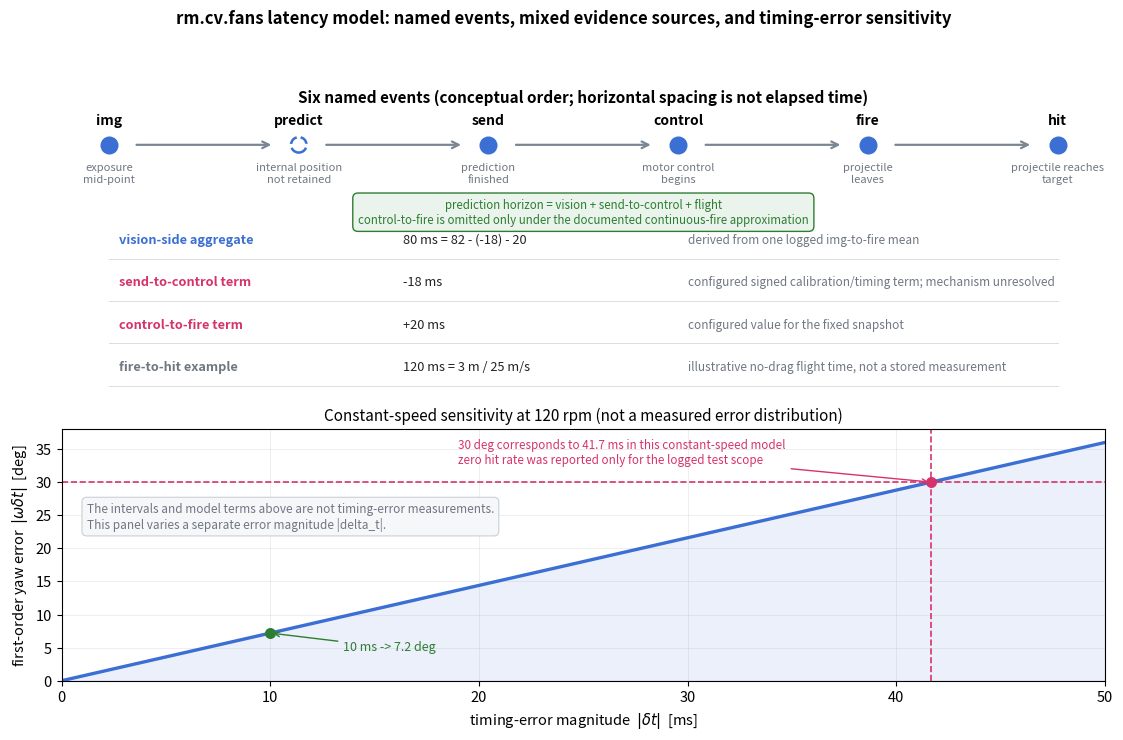

Here is the Python script that generated this plot: (Note: this script raises an exception after producing the figure.)
#!/usr/bin/env python3
"""Draw a derived illustration of rm.cv.fans' latency model.

The six event names come from `docs/auto_aim/latency.md`. The 82 ms img-to-fire
mean is a project-log record, while -18 ms and +20 ms are configured signed
terms. The 80 ms vision-side aggregate is therefore an algebraic reconstruction,
not a separately measured interval, and the internal `predict` location is not
available. The lower panel varies an independent timing-error magnitude and
shows its first-order angle sensitivity under constant 120 rpm rotation. The
interval and model terms listed above are not treated as timing errors.
"""

from pathlib import Path

import matplotlib

matplotlib.use("Agg")
import matplotlib.pyplot as plt
import numpy as np
from matplotlib.patches import FancyArrowPatch

plt.rcParams.update({"font.size": 10.5})

BLUE, MAGENTA, GREY, GREEN = "#3B6FD4", "#D6336C", "#6F7782", "#2E7D32"

# Logged/configured values used only for the derived budget illustration.
IMG_TO_FIRE_MEAN_MS = 82.0
SEND_TO_CONTROL_TERM_MS = -18.0
CONTROL_TO_FIRE_TERM_MS = 20.0
VISION_AGGREGATE_MS = (
    IMG_TO_FIRE_MEAN_MS - SEND_TO_CONTROL_TERM_MS - CONTROL_TO_FIRE_TERM_MS
)
DISTANCE_M, SPEED_MPS = 3.0, 25.0
FIRE_TO_HIT_EXAMPLE_MS = DISTANCE_M / SPEED_MPS * 1e3
DEG_PER_MS_AT_120_RPM = 720.0 / 1000.0

fig, (ax1, ax2) = plt.subplots(
    2,
    1,
    figsize=(11.4, 7.4),
    gridspec_kw={"height_ratios": [1.25, 1.0]},
)

# Conceptual event order. Spacing is deliberately schematic.
events = [
    ("img", "exposure\nmid-point"),
    ("predict", "internal position\nnot retained"),
    ("send", "prediction\nfinished"),
    ("control", "motor control\nbegins"),
    ("fire", "projectile\nleaves"),
    ("hit", "projectile reaches\ntarget"),
]
x_positions = np.arange(len(events), dtype=float)
y_chain = 4.6

for index in range(len(events) - 1):
    ax1.add_patch(
        FancyArrowPatch(
            (x_positions[index] + 0.13, y_chain),
            (x_positions[index + 1] - 0.13, y_chain),
            arrowstyle="->",
            color="#7A8793",
            lw=1.6,
            mutation_scale=12,
        )
    )

for x_value, (name, description) in zip(x_positions, events):
    is_unknown_internal_point = name == "predict"
    ax1.scatter(
        [x_value],
        [y_chain],
        s=125,
        facecolors="white" if is_unknown_internal_point else BLUE,
        edgecolors=BLUE,
        linewidths=1.8,
        linestyle="--" if is_unknown_internal_point else "-",
        zorder=4,
    )
    ax1.text(x_value, y_chain + 0.34, name, ha="center", va="bottom",
             fontsize=10, weight="bold")
    ax1.text(x_value, y_chain - 0.36, description, ha="center", va="top",
             fontsize=8.0, color=GREY)

ax1.text(
    2.5,
    5.55,
    "Six named events (conceptual order; horizontal spacing is not elapsed time)",
    ha="center",
    va="center",
    fontsize=11,
    weight="bold",
)

rows = [
    (
        2.70,
        BLUE,
        "vision-side aggregate",
        f"{VISION_AGGREGATE_MS:.0f} ms = 82 - (-18) - 20",
        "derived from one logged img-to-fire mean",
    ),
    (
        1.85,
        MAGENTA,
        "send-to-control term",
        f"{SEND_TO_CONTROL_TERM_MS:+.0f} ms",
        "configured signed calibration/timing term; mechanism unresolved",
    ),
    (
        1.00,
        MAGENTA,
        "control-to-fire term",
        f"{CONTROL_TO_FIRE_TERM_MS:+.0f} ms",
        "configured value for the fixed snapshot",
    ),
    (
        0.15,
        GREY,
        "fire-to-hit example",
        f"{FIRE_TO_HIT_EXAMPLE_MS:.0f} ms = 3 m / 25 m/s",
        "illustrative no-drag flight time, not a stored measurement",
    ),
]

for y_value, color, label, value, evidence in rows:
    ax1.text(0.05, y_value, label, ha="left", va="center", fontsize=9.2,
             color=color, weight="bold")
    ax1.text(1.55, y_value, value, ha="left", va="center", fontsize=9.2,
             color="#222222")
    ax1.text(3.05, y_value, evidence, ha="left", va="center", fontsize=8.5,
             color=GREY)
    ax1.plot([0.0, 5.0], [y_value - 0.38, y_value - 0.38], color="#D8DDE2",
             lw=0.7)

ax1.text(
    2.5,
    3.25,
    "prediction horizon = vision + send-to-control + flight\n"
    "control-to-fire is omitted only under the documented continuous-fire approximation",
    ha="center",
    va="center",
    fontsize=8.3,
    color=GREEN,
    bbox=dict(boxstyle="round,pad=0.45", fc="#EAF4EC", ec=GREEN, lw=1.0),
)

ax1.set_xlim(-0.25, 5.25)
ax1.set_ylim(-0.35, 5.95)
ax1.axis("off")

# First-order sensitivity to an independent timing error.
timing_error_ms = np.linspace(0.0, 50.0, 251)
angle_error_deg = timing_error_ms * DEG_PER_MS_AT_120_RPM
reported_angle_deg = 30.0
reported_equivalent_ms = reported_angle_deg / DEG_PER_MS_AT_120_RPM

ax2.plot(timing_error_ms, angle_error_deg, color=BLUE, lw=2.4)
ax2.fill_between(timing_error_ms, 0.0, angle_error_deg, color=BLUE, alpha=0.10)

ax2.scatter([10.0], [7.2], color=GREEN, s=48, zorder=4)
ax2.annotate(
    "10 ms -> 7.2 deg",
    xy=(10.0, 7.2),
    xytext=(13.5, 4.5),
    color=GREEN,
    fontsize=9,
    arrowprops=dict(arrowstyle="->", color=GREEN, lw=1.0),
)

ax2.axhline(reported_angle_deg, color=MAGENTA, lw=1.2, ls="--")
ax2.axvline(reported_equivalent_ms, color=MAGENTA, lw=1.2, ls="--")
ax2.scatter([reported_equivalent_ms], [reported_angle_deg], color=MAGENTA,
            s=48, zorder=4)
ax2.annotate(
    "30 deg corresponds to 41.7 ms in this constant-speed model\n"
    "zero hit rate was reported only for the logged test scope",
    xy=(reported_equivalent_ms, reported_angle_deg),
    xytext=(19.0, 32.8),
    color=MAGENTA,
    fontsize=8.4,
    ha="left",
    arrowprops=dict(arrowstyle="->", color=MAGENTA, lw=1.0),
)

ax2.text(
    1.2,
    27.0,
    "The intervals and model terms above are not timing-error measurements.\n"
    "This panel varies a separate error magnitude |delta_t|.",
    fontsize=8.5,
    color=GREY,
    va="top",
    bbox=dict(boxstyle="round,pad=0.4", fc="#F5F7F9", ec="#C8D0D8", lw=0.8),
)

ax2.set_xlim(0, 50)
ax2.set_ylim(0, 38)
ax2.set_xlabel(r"timing-error magnitude  $|\delta t|$  [ms]")
ax2.set_ylabel(r"first-order yaw error  $|\omega \delta t|$  [deg]")
ax2.grid(alpha=0.25, lw=0.6)
ax2.set_title(
    "Constant-speed sensitivity at 120 rpm (not a measured error distribution)",
    fontsize=11,
)

fig.suptitle(
    "rm.cv.fans latency model: named events, mixed evidence sources, and timing-error sensitivity",
    fontsize=12,
    y=0.995,
    weight="bold",
)
fig.tight_layout(rect=(0, 0, 1, 0.97))

output_path = (
    Path(__file__).resolve().parents[2]
    / "chapters/6.Projects/images/proj-cvfans-latency.png"
)
fig.savefig(output_path, dpi=150, bbox_inches="tight")

print(f"derived vision aggregate: {VISION_AGGREGATE_MS:.1f} ms")
print(f"send-to-control configured term: {SEND_TO_CONTROL_TERM_MS:+.1f} ms")
print(f"control-to-fire configured term: {CONTROL_TO_FIRE_TERM_MS:+.1f} ms")
print(f"illustrative fire-to-hit time: {FIRE_TO_HIT_EXAMPLE_MS:.1f} ms")
print(f"10 ms at 120 rpm: {10 * DEG_PER_MS_AT_120_RPM:.1f} deg")
print(f"saved {output_path}")
